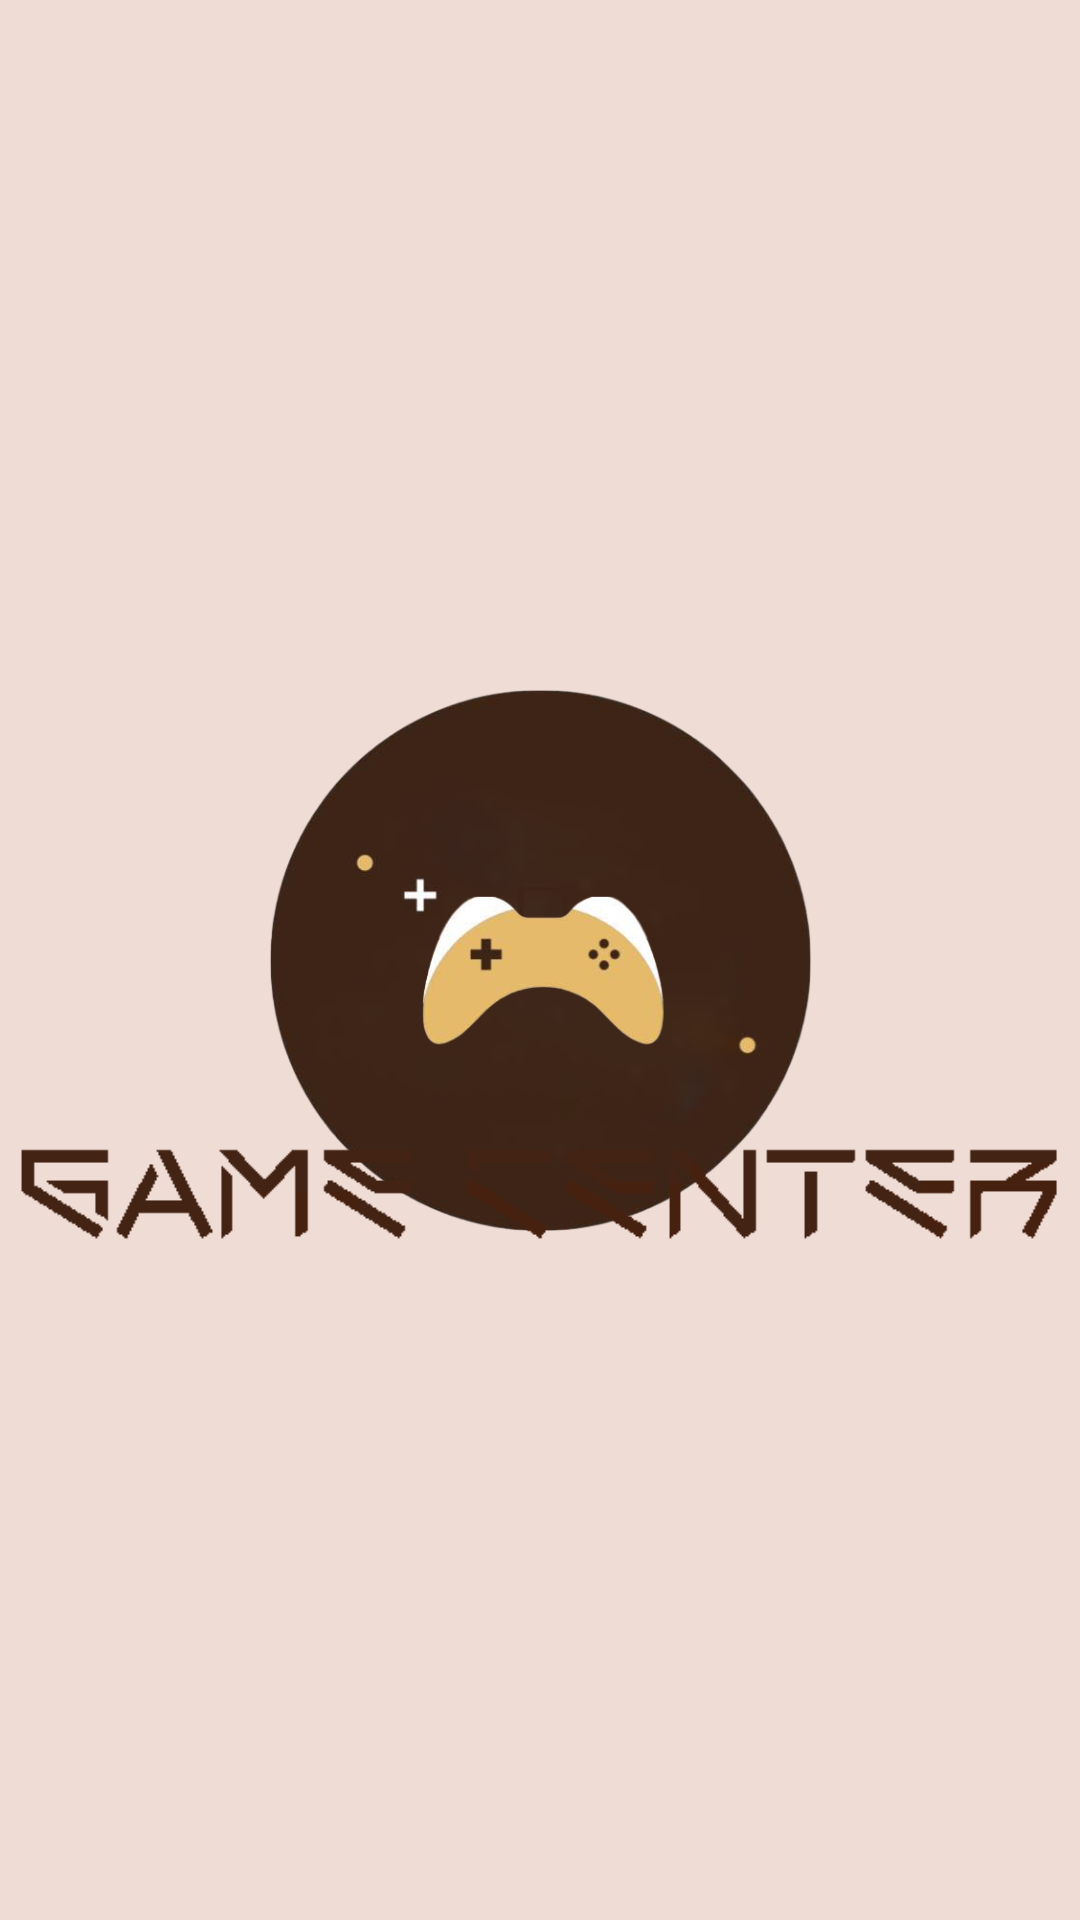

The Android layout XML behind this screen, and the referenced resources:
<!-- AndroidManifest.xml: application theme Theme.GameCenter -->
<!-- res/layout/activity_intro.xml -->
<?xml version="1.0" encoding="utf-8"?>
<androidx.constraintlayout.widget.ConstraintLayout xmlns:android="http://schemas.android.com/apk/res/android"
    xmlns:app="http://schemas.android.com/apk/res-auto"
    xmlns:tools="http://schemas.android.com/tools"
    android:layout_width="match_parent"
    android:layout_height="match_parent"
    tools:context=".IntroActivity"
    android:background="@color/colorPrimaryVariant">

    <ImageView
        android:id="@+id/logoImage"
        android:layout_width="181dp"
        android:layout_height="193dp"
        app:layout_constraintBottom_toBottomOf="parent"
        app:layout_constraintEnd_toEndOf="parent"
        app:layout_constraintStart_toStartOf="parent"
        app:layout_constraintTop_toTopOf="parent"
        app:srcCompat="@mipmap/gameiconintro" />

    <ImageView
        android:id="@+id/gameTitleImage"
        android:layout_width="wrap_content"
        android:layout_height="wrap_content"
        android:layout_marginTop="148dp"
        app:layout_constraintEnd_toEndOf="parent"
        app:layout_constraintStart_toStartOf="parent"
        app:layout_constraintTop_toTopOf="@+id/logoImage"
        app:srcCompat="@mipmap/gamename" />
</androidx.constraintlayout.widget.ConstraintLayout>
<!-- resources referenced by this layout -->
<resources>
  <color name="colorPrimaryVariant">#efdcd5</color>
  <!-- mipmap gameiconintro: png bitmap (mipmap-hdpi, 114357 bytes) -->
  <!-- mipmap gamename: png bitmap (mipmap-hdpi, 2462 bytes) -->
  <style name="Theme.GameCenter" parent="Theme.MaterialComponents.DayNight.DarkActionBar">
          
          <item name="colorPrimary">#bcaaa4</item>
          <item name="colorPrimaryVariant">@color/purple_700</item>
          <item name="colorOnPrimary">@color/white</item>
          
          <item name="colorSecondary">@color/teal_200</item>
          <item name="colorSecondaryVariant">@color/teal_700</item>
          <item name="colorOnSecondary">@color/black</item>
          
          <item name="android:statusBarColor">@color/colorPrimaryVariant</item>
          
      </style>
  <color name="purple_700">#FF3700B3</color>
  <color name="white">#FFFFFFFF</color>
  <color name="teal_200">#FF03DAC5</color>
  <color name="teal_700">#FF018786</color>
  <color name="black">#FF000000</color>
</resources>
